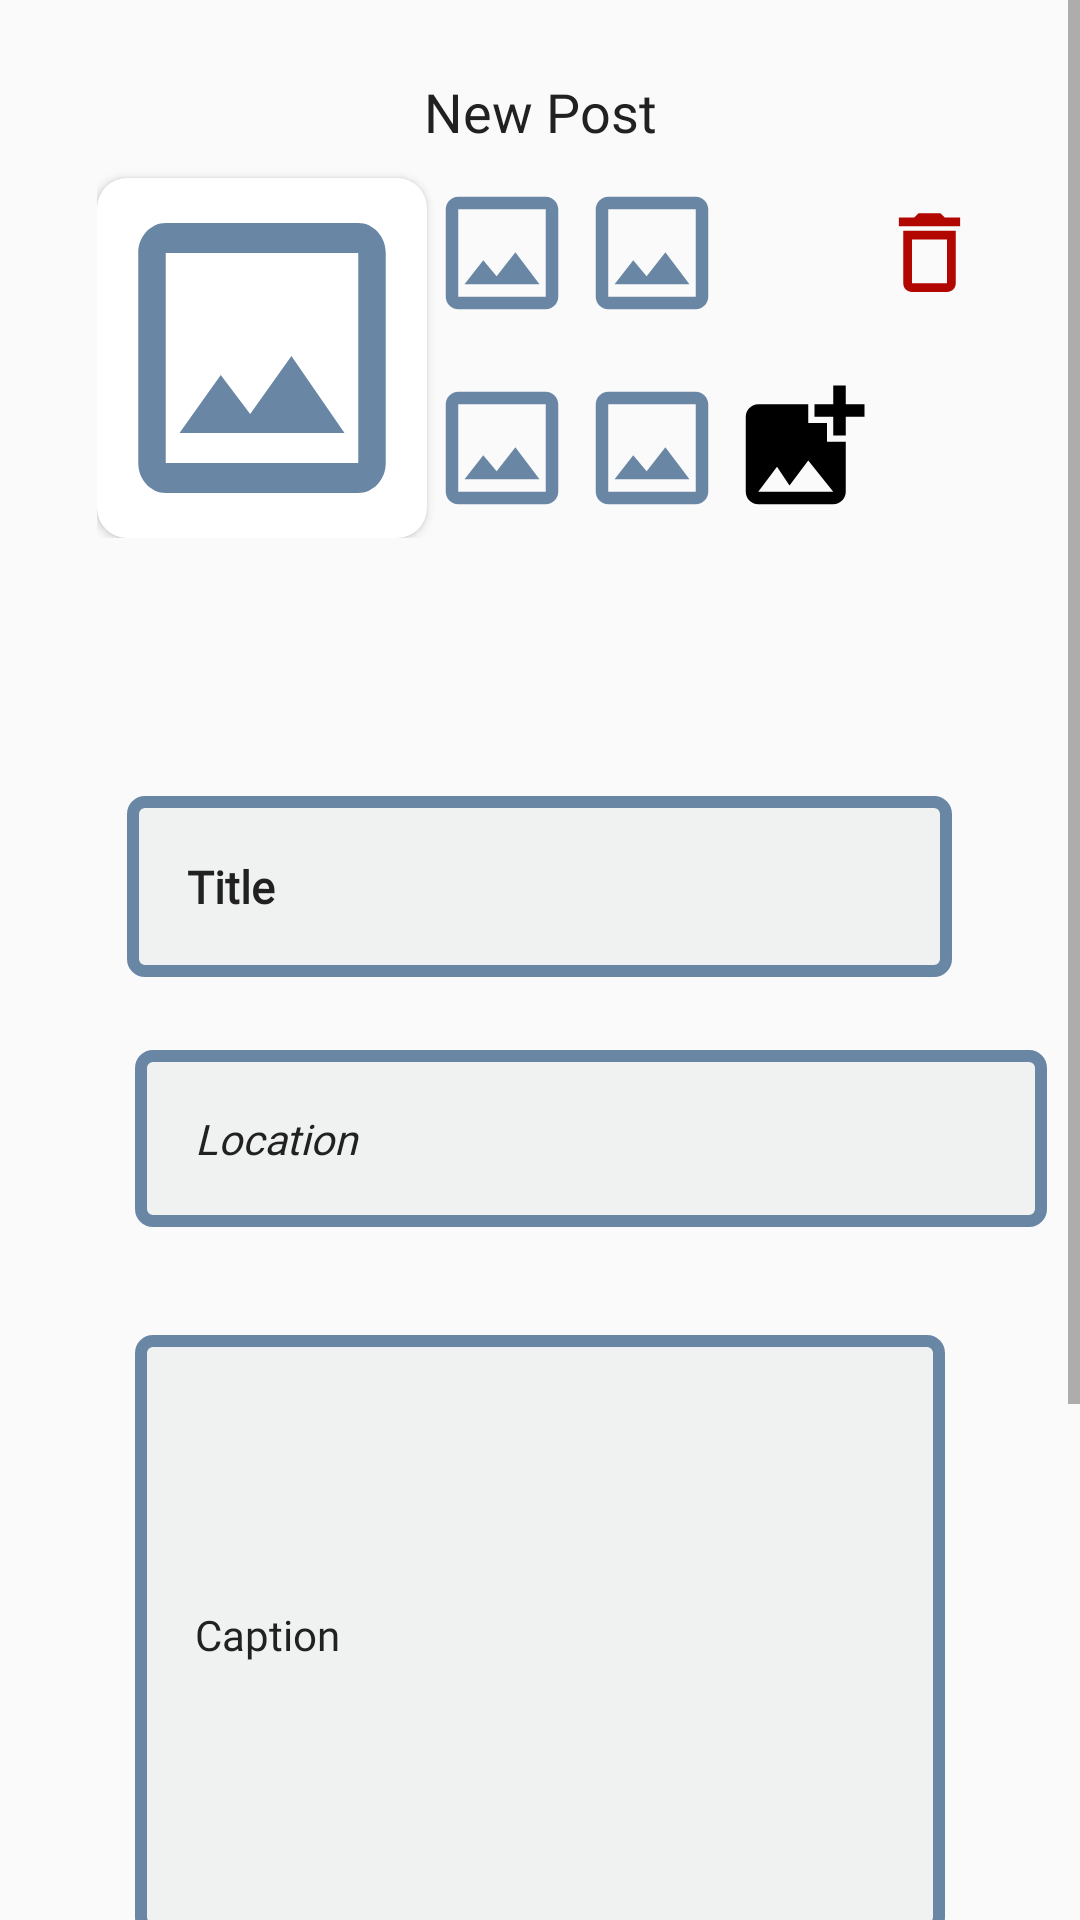

Write the Android layout XML for this screen, with the resource values it uses.
<!-- AndroidManifest.xml: application theme AppTheme -->
<!-- res/layout/fragment_new_ad_window.xml -->
<?xml version="1.0" encoding="utf-8"?>
<ScrollView xmlns:android="http://schemas.android.com/apk/res/android"
    xmlns:app="http://schemas.android.com/apk/res-auto"
    xmlns:tools="http://schemas.android.com/tools"
    android:layout_width="match_parent"
    android:layout_height="match_parent"
    android:fillViewport="false">

    <com.google.android.material.circularreveal.CircularRevealRelativeLayout
        android:layout_width="match_parent"
        android:layout_height="wrap_content"
        android:layout_marginTop="20dp"
        tools:context=".ui.my_ads.MyAdsFragment">

        <androidx.appcompat.widget.AppCompatTextView
            android:id="@+id/text_novioglasprozor"
            android:layout_width="match_parent"
            android:layout_height="wrap_content"
            android:layout_marginStart="8dp"
            android:layout_marginTop="5dp"
            android:layout_marginEnd="8dp"
            android:fontFamily="@font/montserrat"
            android:gravity="center_horizontal"
            android:text="@string/title_newpost"
            android:textAlignment="center"
            android:textColor="@color/primary_text"
            android:textSize="@dimen/text_size_18"
            app:layout_constraintBottom_toBottomOf="parent"
            app:layout_constraintEnd_toEndOf="parent"
            app:layout_constraintStart_toStartOf="parent"
            app:layout_constraintTop_toTopOf="parent" />

        <androidx.appcompat.widget.LinearLayoutCompat
            android:id="@+id/linearl_dodajsliku"
            android:layout_width="wrap_content"
            android:layout_height="wrap_content"
            android:layout_below="@id/text_novioglasprozor"
            android:layout_centerHorizontal="true">

            <androidx.cardview.widget.CardView
                android:layout_width="110dp"
                android:layout_height="120dp"
                android:layout_marginTop="10dp"
                app:cardCornerRadius="10dp">

                <androidx.appcompat.widget.AppCompatImageView
                    android:id="@+id/myImage"
                    android:layout_width="match_parent"
                    android:layout_height="match_parent"
                    android:background="@drawable/ic_photopreview"
                    android:contentDescription="@string/izaberite_sliku" />
            </androidx.cardview.widget.CardView>

            <TableLayout
                android:layout_width="match_parent"
                android:layout_height="wrap_content">

                <TableRow
                    android:layout_width="match_parent"
                    android:layout_height="wrap_content"
                    android:paddingBottom="5dp">

                    <androidx.appcompat.widget.AppCompatImageView
                        android:id="@+id/myImage1"
                        android:layout_width="50dp"
                        android:layout_height="50dp"
                        android:layout_marginTop="10dp"
                        android:background="@drawable/ic_photopreview"
                        android:contentDescription="@string/izaberite_sliku" />

                    <androidx.appcompat.widget.AppCompatImageView
                        android:id="@+id/myImage2"
                        android:layout_width="50dp"
                        android:layout_height="50dp"
                        android:layout_marginTop="10dp"
                        android:background="@drawable/ic_photopreview"
                        android:contentDescription="@string/izaberite_sliku" />

                    <androidx.appcompat.widget.AppCompatButton
                        android:id="@+id/btn_choosecam"
                        android:layout_width="50dp"
                        android:layout_height="50dp"
                        android:layout_marginTop="10dp"
                        android:background="@drawable/ic_photo_camera" />

                    <androidx.appcompat.widget.AppCompatButton
                        android:id="@+id/btn_deletephoto"
                        android:layout_width="35dp"
                        android:layout_height="35dp"
                        android:layout_marginTop="10dp"
                        android:background="@drawable/ic_outline_delete" />
                </TableRow>

                <TableRow
                    android:layout_width="match_parent"
                    android:layout_height="match_parent">

                    <androidx.appcompat.widget.AppCompatImageView
                        android:id="@+id/myImage3"
                        android:layout_width="50dp"
                        android:layout_height="50dp"
                        android:layout_marginTop="10dp"
                        android:background="@drawable/ic_photopreview"
                        android:contentDescription="@string/izaberite_sliku" />

                    <androidx.appcompat.widget.AppCompatImageView
                        android:id="@+id/myImage4"
                        android:layout_width="50dp"
                        android:layout_height="50dp"
                        android:layout_marginTop="10dp"
                        android:background="@drawable/ic_photopreview"
                        android:contentDescription="@string/izaberite_sliku" />

                    <androidx.appcompat.widget.AppCompatButton
                        android:id="@+id/btn_choose"
                        android:layout_width="50dp"
                        android:layout_height="50dp"
                        android:layout_marginTop="10dp"
                        android:background="@drawable/ic_photoaddd" />
                </TableRow>
            </TableLayout>
        </androidx.appcompat.widget.LinearLayoutCompat>

        <androidx.appcompat.widget.AppCompatEditText
            android:id="@+id/naslov"
            android:layout_width="300dp"
            android:layout_height="wrap_content"
            android:layout_below="@+id/linearl_dodajsliku"
            android:layout_centerHorizontal="true"
            android:layout_marginStart="85dp"
            android:layout_marginLeft="85dp"
            android:layout_marginTop="86dp"
            android:autofillHints="@string/naslov"
            android:background="@drawable/new_ad_edit_text_style"
            android:fontFamily="@font/montserrat"
            android:hint="@string/naslov"
            android:inputType="text"
            android:padding="20dp"
            android:textColor="@color/primary_text"
            android:textColorHint="@color/primary_text"
            android:textSize="15sp"
            android:textStyle="bold" />

        <androidx.appcompat.widget.AppCompatEditText
            android:id="@+id/opis"
            android:layout_width="match_parent"
            android:layout_height="200dp"
            android:layout_marginLeft="45dp"
            android:layout_marginTop="425dp"
            android:layout_marginRight="45dp"
            android:autofillHints="@string/caption"
            android:background="@drawable/new_ad_edit_text_style"
            android:fontFamily="@font/montserrat"
            android:hint="@string/caption"
            android:inputType="textMultiLine"
            android:padding="20dp"
            android:textColor="@color/primary_text"
            android:textColorHint="@color/primary_text"
            android:textSize="14sp" />

        <androidx.appcompat.widget.AppCompatEditText
            android:id="@+id/cena"
            android:layout_width="304dp"
            android:layout_height="wrap_content"
            android:layout_alignParentStart="true"
            android:layout_alignParentLeft="true"
            android:layout_marginStart="45dp"
            android:layout_marginLeft="45dp"
            android:layout_marginTop="330dp"
            android:autofillHints="@string/cena"
            android:background="@drawable/new_ad_edit_text_style"
            android:fontFamily="@font/montserrat"
            android:hint="@string/cena"
            android:inputType="textMultiLine"
            android:padding="20dp"
            android:textColor="@color/primary_text"
            android:textColorHint="@color/primary_text"
            android:textSize="14sp"
            android:textStyle="italic" />

        <androidx.appcompat.widget.AppCompatButton
            android:id="@+id/add_new_post"
            android:layout_width="40dp"
            android:layout_height="40dp"
            android:layout_centerHorizontal="true"
            android:layout_marginTop="720dp"
            android:layout_marginBottom="?actionBarSize"
            android:background="@drawable/ic_add_circle"
            android:button="@android:color/transparent"
            tools:visibility="visible" />

        <androidx.appcompat.widget.AppCompatImageView
            android:layout_width="350dp"
            android:layout_height="200dp"
            android:layout_centerHorizontal="true"
            android:layout_marginTop="655dp"
            android:contentDescription="@string/izaberite_sliku"
            android:cropToPadding="false"
            android:scaleType="centerCrop" />

        <RadioGroup
            android:id="@+id/radiogroup"
            android:layout_width="wrap_content"
            android:layout_height="wrap_content"
            android:layout_alignBottom="@+id/cena"
            android:layout_marginStart="13dp"
            android:layout_marginLeft="13dp"
            android:layout_marginBottom="13dp"
            android:layout_toEndOf="@+id/cena"
            android:layout_toRightOf="@+id/cena"
            android:clickable="true"
            android:focusable="true"
            android:orientation="horizontal"
            android:visibility="visible"/>

    </com.google.android.material.circularreveal.CircularRevealRelativeLayout>
</ScrollView>
<!-- resources referenced by this layout -->
<resources>
  <color name="primary_text">#212121</color>
  <dimen name="text_size_18">18sp</dimen>
  <!-- drawable ic_add_circle (drawable) -->
  <vector xmlns:android="http://schemas.android.com/apk/res/android"
      android:width="24dp"
      android:height="24dp"
      android:tint="#436627"
      android:viewportWidth="24"
      android:viewportHeight="24">
      <path
          android:fillColor="@android:color/white"
          android:pathData="M13,7h-2v4L7,11v2h4v4h2v-4h4v-2h-4L13,7zM12,2C6.48,2 2,6.48 2,12s4.48,10 10,10 10,-4.48 10,-10S17.52,2 12,2zM12,20c-4.41,0 -8,-3.59 -8,-8s3.59,-8 8,-8 8,3.59 8,8 -3.59,8 -8,8z" />
  </vector>
  <!-- drawable ic_outline_delete (drawable) -->
  <vector xmlns:android="http://schemas.android.com/apk/res/android"
      android:width="24dp"
      android:height="24dp"
      android:tint="#B10700"
      android:viewportWidth="24"
      android:viewportHeight="24">
      <path
          android:fillColor="@android:color/white"
          android:pathData="M16,9v10H8V9h8m-1.5,-6h-5l-1,1H5v2h14V4h-3.5l-1,-1zM18,7H6v12c0,1.1 0.9,2 2,2h8c1.1,0 2,-0.9 2,-2V7z" />
  </vector>
  <!-- drawable ic_photoaddd (drawable) -->
  <vector xmlns:android="http://schemas.android.com/apk/res/android"
      android:width="24dp"
      android:height="24dp"
      android:tint="#000000"
      android:viewportWidth="24"
      android:viewportHeight="24">
      <path
          android:fillColor="@android:color/white"
          android:pathData="M19,7v2.99s-1.99,0.01 -2,0L17,7h-3s0.01,-1.99 0,-2h3L17,2h2v3h3v2h-3zM16,11L16,8h-3L13,5L5,5c-1.1,0 -2,0.9 -2,2v12c0,1.1 0.9,2 2,2h12c1.1,0 2,-0.9 2,-2v-8h-3zM5,19l3,-4 2,3 3,-4 4,5L5,19z" />
  </vector>
  <!-- drawable ic_photopreview (drawable) -->
  <vector xmlns:android="http://schemas.android.com/apk/res/android"
      android:width="50dp"
      android:height="50dp"
      android:tint="@color/colorPrimaryDark"
      android:viewportWidth="24"
      android:viewportHeight="24">
      <path
          android:fillColor="@android:color/white"
          android:pathData="M19,5v14L5,19L5,5h14m0,-2L5,3c-1.1,0 -2,0.9 -2,2v14c0,1.1 0.9,2 2,2h14c1.1,0 2,-0.9 2,-2L21,5c0,-1.1 -0.9,-2 -2,-2zM14.14,11.86l-3,3.87L9,13.14 6,17h12l-3.86,-5.14z" />
  </vector>
  <!-- drawable new_ad_edit_text_style (drawable) -->
  <?xml version="1.0" encoding="utf-8"?>
  <shape xmlns:android="http://schemas.android.com/apk/res/android"
      android:shape="rectangle">
      <corners android:radius="4dp" />
      <stroke
          android:width="4dp"
          android:color="@color/colorPrimaryDark" />
      <solid android:color="#f0f2f1" />
      <padding
          android:bottom="20dp"
          android:left="20dp"
          android:right="20dp"
          android:top="20dp" />
  </shape>
  <string name="caption">"Caption"</string>
  <string name="cena">Location</string>
  <string name="izaberite_sliku">" Choose a photo"</string>
  <string name="naslov">Title</string>
  <string name="title_newpost">New Post</string>
  <style name="AppTheme" parent="Theme.AppCompat.DayNight.DarkActionBar">
          <item name="colorPrimary">@color/colorPrimary</item>
          <item name="colorPrimaryDark">@color/colorPrimaryDark</item>
          <item name="colorAccent">@color/colorAccent</item>
      </style>
  <color name="colorPrimaryDark">#FF6987A5</color>
  <color name="colorPrimary">#FF6987A5</color>
  <color name="colorAccent">#CADDDB</color>
</resources>
